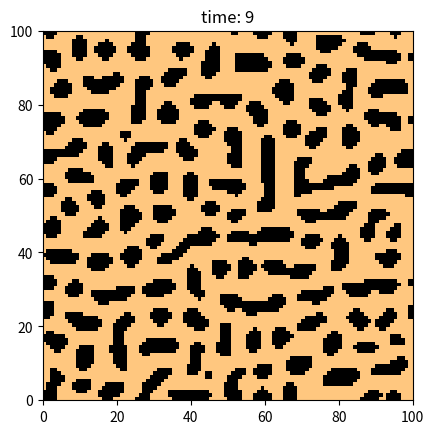

Recreate this plot in Python.
#!/usr/bin/env python3

__author__ = 'Amber Biology LLC'

# Python For The Life Sciences
# [redacted]
# Chapter 16

# The text of the book is (c) Amber Biology LLC (www.amberbiology.com)
# The Python code from the book is released into the public domain, as follows:

# This is free and unencumbered software released into the public domain.
#
# Anyone is free to copy, modify, publish, use, compile, sell, or
# distribute this software, either in source code form or as a compiled
# binary, for any purpose, commercial or non-commercial, and by any
# means.
#
# In jurisdictions that recognize copyright laws, the author or authors
# of this software dedicate any and all copyright interest in the
# software to the public domain. We make this dedication for the benefit
# of the public at large and to the detriment of our heirs and
# successors. We intend this dedication to be an overt act of
# relinquishment in perpetuity of all present and future rights to this
# software under copyright law.
#
# THE SOFTWARE IS PROVIDED "AS IS", WITHOUT WARRANTY OF ANY KIND,
# EXPRESS OR IMPLIED, INCLUDING BUT NOT LIMITED TO THE WARRANTIES OF
# MERCHANTABILITY, FITNESS FOR A PARTICULAR PURPOSE AND NONINFRINGEMENT.
# IN NO EVENT SHALL THE AUTHORS BE LIABLE FOR ANY CLAIM, DAMAGES OR
# OTHER LIABILITY, WHETHER IN AN ACTION OF CONTRACT, TORT OR OTHERWISE,
# ARISING FROM, OUT OF OR IN CONNECTION WITH THE SOFTWARE OR THE USE OR
# OTHER DEALINGS IN THE SOFTWARE.
#
# For more information, please refer to <http://unlicense.org/>

from numpy import zeros
from numpy.random import random, seed
import matplotlib.pyplot as plt

def simulation_step(CA, next_CA):

    for x in range(width):
        for y in range(height):

            cell_state = CA[y, x]  # get current state

            activating_cells = 0
            inhibiting_cells = 0

            # count the number of inhibiting cells within the radius
            for xpos in range(- inhibitor_radius, inhibitor_radius + 1):
                for ypos in range(- inhibitor_radius, inhibitor_radius + 1):
                    inhibiting_cells += CA[(y+ypos)%height, (x+xpos)%width]

            # count the number of activating cells within the radius
            for xpos in range(- activator_radius, activator_radius + 1):
                for ypos in range(- activator_radius, activator_radius + 1):
                    activating_cells += CA[(y+ypos)%height, (x+xpos)%width]

            # if weighted sum of activating cells is greater than inhibiting cells in neighbourhood
            # we induce differentiation in the current cell 
            if (activating_cells * activator_weight) + (inhibiting_cells * inhibitor_weight) > 0:
                cell_state = 1
            else:
                cell_state = 0

            # now update the state
            next_CA[y, x] = cell_state

    return next_CA

seed()

probability_of_black = 0.5
width = 100
height = 100

# initialize cellular automata (CA)
CA = zeros([height, width])       # main CA
next_CA = zeros([height, width])  # CA next timestep

activator_radius = 1
activator_weight = 1
inhibitor_radius = 5
inhibitor_weight = -0.1

time = 0

# initialize the CA
for x in range(width):
    for y in range(height):
        if random() < probability_of_black:
            cell_state = 1
        else:
            cell_state = 0
        CA[y, x] = cell_state

# create plot
fig1 = plt.figure()

# loop through times
for time in range(10):
    plt.pcolor(CA, vmin = 0, vmax = 1, cmap = "copper_r")  # plot current CA
    plt.axis('image')
    plt.title('time: ' + str(time))
    plt.draw()
    plt.pause(0.5)

    CA = simulation_step(CA, next_CA)  # advance the simulation

